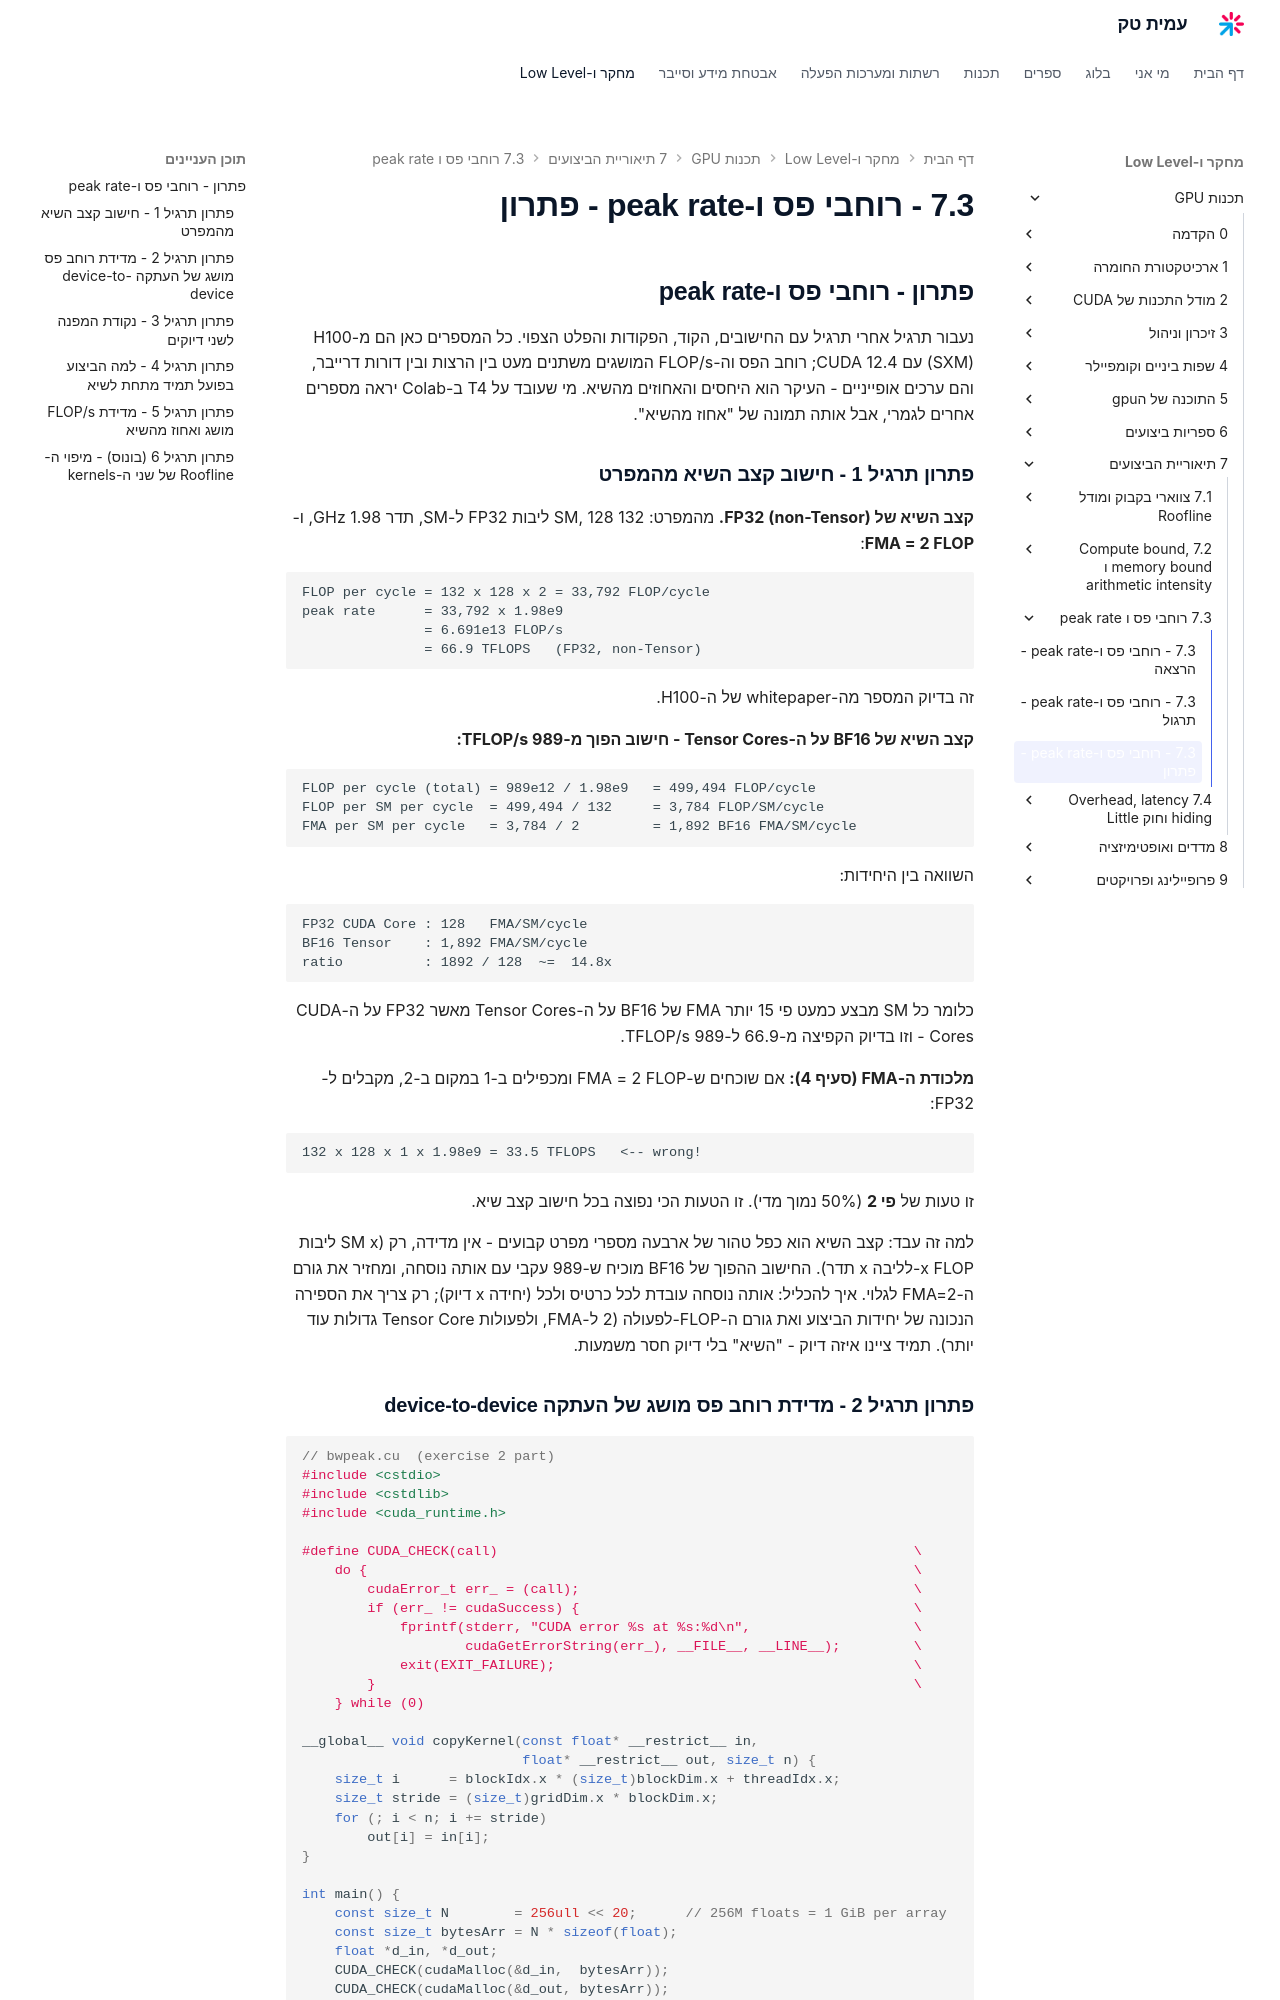

repository: AmitPinchasi/amittech · page: תכנות-GPU/7 - תיאוריית הביצועים/7.3 - רוחבי פס ו-peak rate/7.3 - רוחבי פס ו-peak rate - פתרון/index.html · generator: mkdocs

## פתרון - רוחבי פס ו-peak rate

נעבור תרגיל אחרי תרגיל עם החישובים, הקוד, הפקודות והפלט הצפוי. כל המספרים כאן הם מ-H100 (SXM) עם CUDA 12.4; רוחב הפס וה-FLOP/s המושגים משתנים מעט בין הרצות ובין דורות דרייבר, והם ערכים אופייניים - העיקר הוא היחסים והאחוזים מהשיא. מי שעובד על T4 ב-Colab יראה מספרים אחרים לגמרי, אבל אותה תמונה של "אחוז מהשיא".

### פתרון תרגיל 1 - חישוב קצב השיא מהמפרט

**קצב השיא של FP32 (non-Tensor).** מהמפרט: 132 SM, 128 ליבות FP32 ל-SM, תדר 1.98 GHz, ו-**FMA = 2 FLOP**:

```text
FLOP per cycle = 132 x 128 x 2 = 33,792 FLOP/cycle
peak rate      = 33,792 x 1.98e9
               = 6.691e13 FLOP/s
               = 66.9 TFLOPS   (FP32, non-Tensor)
```

זה בדיוק המספר מה-whitepaper של ה-H100.

**קצב השיא של BF16 על ה-Tensor Cores - חישוב הפוך מ-989 TFLOP/s:**

```text
FLOP per cycle (total) = 989e12 / 1.98e9   = 499,494 FLOP/cycle
FLOP per SM per cycle  = 499,494 / 132     = 3,784 FLOP/SM/cycle
FMA per SM per cycle   = 3,784 / 2         = 1,892 BF16 FMA/SM/cycle
```

השוואה בין היחידות:

```text
FP32 CUDA Core : 128   FMA/SM/cycle
BF16 Tensor    : 1,892 FMA/SM/cycle
ratio          : 1892 / 128  ~=  14.8x
```

כלומר כל SM מבצע כמעט פי 15 יותר FMA של BF16 על ה-Tensor Cores מאשר FP32 על ה-CUDA Cores - וזו בדיוק הקפיצה מ-66.9 ל-989 TFLOP/s.

**מלכודת ה-FMA (סעיף 4):** אם שוכחים ש-FMA = 2 FLOP ומכפילים ב-1 במקום ב-2, מקבלים ל-FP32:

```text
132 x 128 x 1 x 1.98e9 = 33.5 TFLOPS   <-- wrong!
```

זו טעות של **פי 2** (50% נמוך מדי). זו הטעות הכי נפוצה בכל חישוב קצב שיא.

למה זה עבד: קצב השיא הוא כפל טהור של ארבעה מספרי מפרט קבועים - אין מדידה, רק (SM x ליבות x FLOP-לליבה x תדר). החישוב ההפוך של BF16 מוכיח ש-989 עקבי עם אותה נוסחה, ומחזיר את גורם ה-FMA=2 לגלוי. איך להכליל: אותה נוסחה עובדת לכל כרטיס ולכל (יחידה x דיוק); רק צריך את הספירה הנכונה של יחידות הביצוע ואת גורם ה-FLOP-לפעולה (2 ל-FMA, ולפעולות Tensor Core גדולות עוד יותר). תמיד ציינו איזה דיוק - "השיא" בלי דיוק חסר משמעות.
